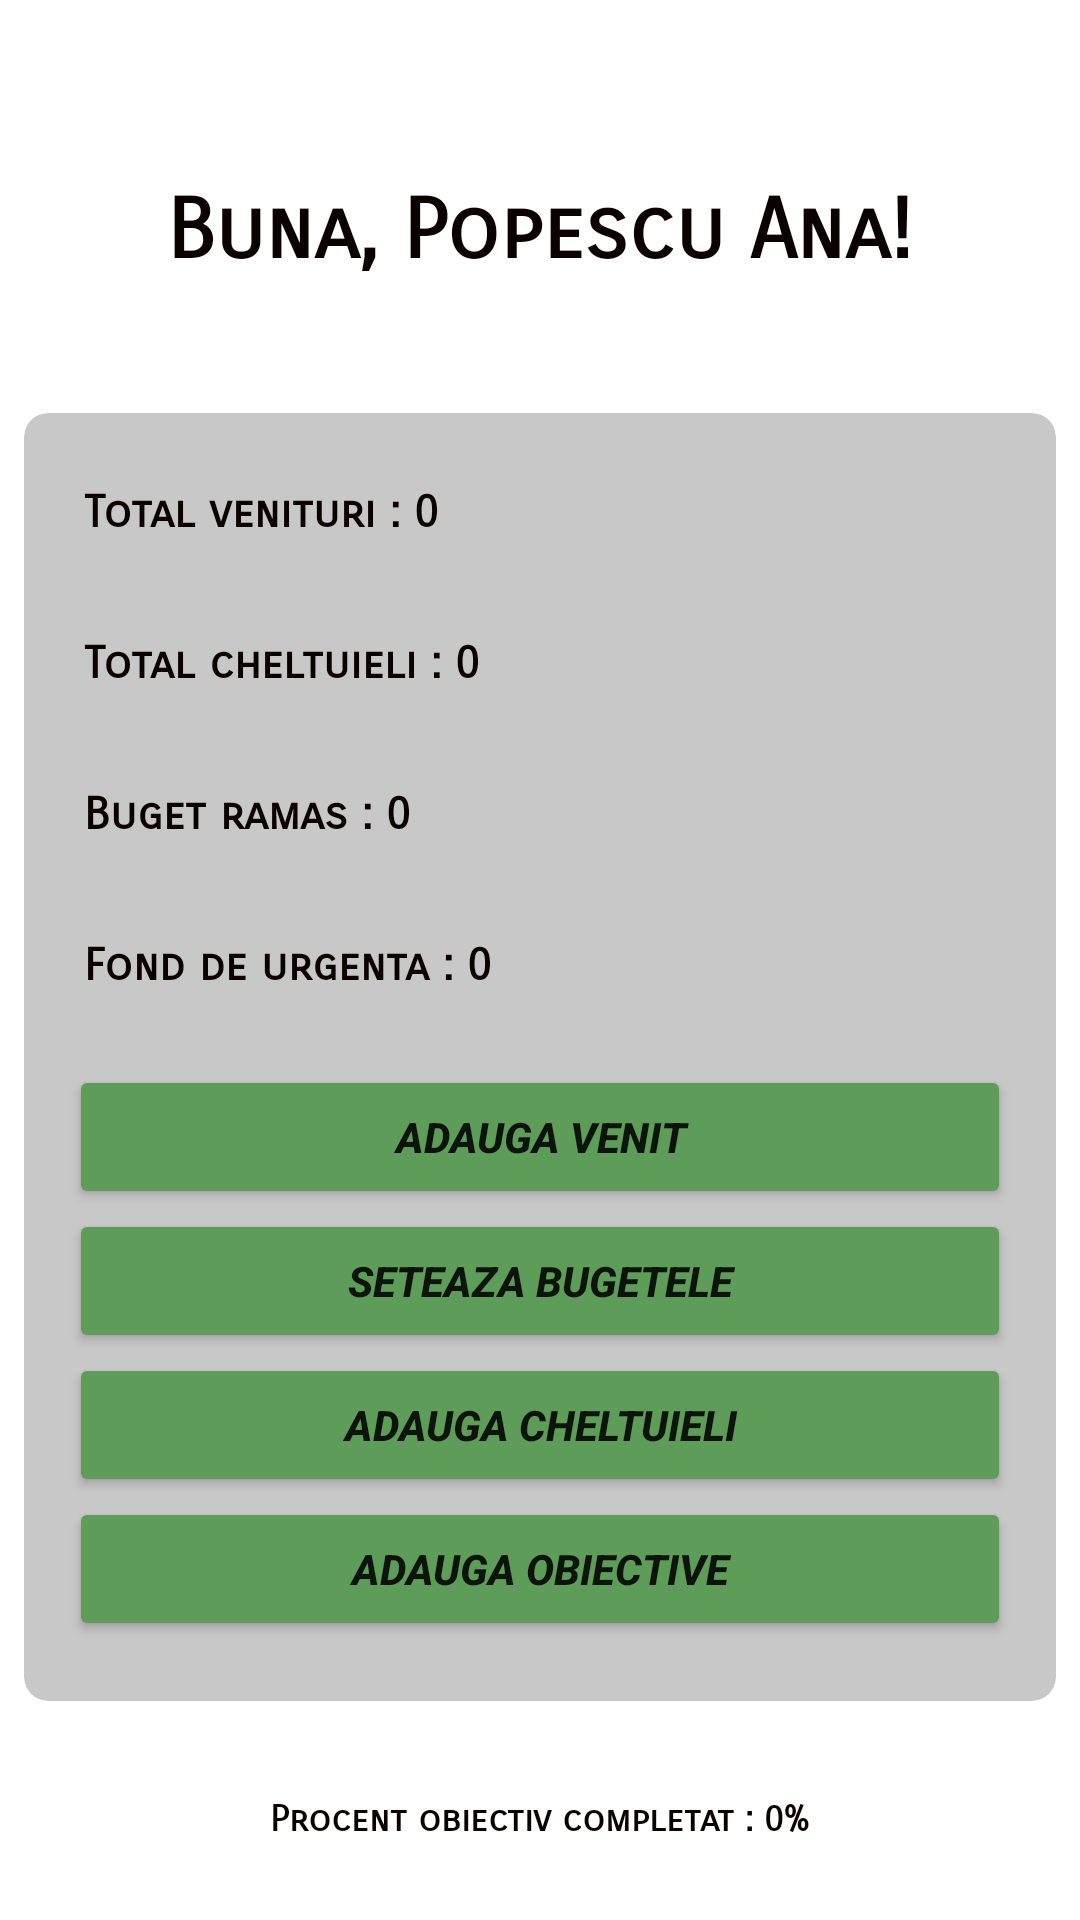

Produce the Android XML layout that renders to this screen, including the resource entries it uses.
<!-- AndroidManifest.xml: application theme Theme.PlanificareaBugetuluiPersonal -->
<!-- res/layout/fragment_acasa.xml -->
<?xml version="1.0" encoding="utf-8"?>
<androidx.constraintlayout.widget.ConstraintLayout xmlns:android="http://schemas.android.com/apk/res/android"
    xmlns:tools="http://schemas.android.com/tools"
    android:layout_width="match_parent"
    android:layout_height="match_parent"
    xmlns:app="http://schemas.android.com/apk/res-auto"
    tools:context=".AcasaFragment">

    <TextView
        android:id="@+id/popa_antonela_tv_title_salut"
        style="@style/TietTextColor"
        android:layout_width="match_parent"

        android:layout_height="wrap_content"
        android:layout_marginTop="28dp"
        android:fontFamily="sans-serif-smallcaps"
        android:padding="32dp"
        android:text="@string/acasa_buna_popescu_ana"


        android:textAlignment="center"
        android:textSize="28dp"
        android:textStyle="bold"

        app:layout_constraintEnd_toEndOf="parent"

        app:layout_constraintHorizontal_bias="0.0"
        app:layout_constraintStart_toStartOf="parent"
        app:layout_constraintTop_toTopOf="parent">

    </TextView>



    <androidx.cardview.widget.CardView
        android:id="@+id/popa_antonela_cv_acasa"
        android:layout_width="match_parent"
        android:layout_height="wrap_content"

        app:layout_constraintStart_toStartOf="parent"
        app:layout_constraintEnd_toEndOf="parent"
        app:layout_constraintTop_toBottomOf="@+id/popa_antonela_tv_title_salut"

        android:layout_marginStart="8dp"
        android:layout_marginEnd="8dp"
        android:layout_marginTop="12dp"

        app:cardBackgroundColor="@color/cardview_shadow_start_color"
        app:cardCornerRadius="8dp"
        app:cardElevation="0dp">

        <LinearLayout
            android:layout_width="match_parent"
            android:layout_height="match_parent"
            android:orientation="vertical">
            <TextView
                android:id="@+id/popa_antonela_tv_venit_total"
                style="@style/TietTextColor"
                android:layout_width="match_parent"
                android:layout_height="match_parent"

                android:layout_marginTop="12dp"
                android:layout_marginStart="8dp"
                android:layout_marginEnd="8dp"
                android:fontFamily="sans-serif-smallcaps"
                android:padding="12dp"
                android:text="Total venituri : 0"



                android:textSize="15dp"
                android:textStyle="bold"

                app:layout_constraintEnd_toEndOf="parent"

                app:layout_constraintHorizontal_bias="0.0"
                app:layout_constraintStart_toStartOf="parent"
                app:layout_constraintTop_toTopOf="parent">

            </TextView>


            <TextView
                android:id="@+id/popa_antonela_tv_cheltuieli_total"
                style="@style/TietTextColor"
                android:layout_width="match_parent"

                android:layout_height="match_parent"
                android:layout_marginTop="8dp"
                android:layout_marginStart="8dp"
                android:layout_marginEnd="8dp"
                android:fontFamily="sans-serif-smallcaps"
                android:padding="12dp"
                android:text="Total cheltuieli : 0"



                android:textSize="15dp"
                android:textStyle="bold"

                app:layout_constraintEnd_toEndOf="parent"

                app:layout_constraintHorizontal_bias="0.0"
                app:layout_constraintStart_toStartOf="parent"
                app:layout_constraintTop_toTopOf="parent">

            </TextView>





            <TextView
                android:id="@+id/popa_antonela_tv_buget_ramas"
                style="@style/TietTextColor"
                android:layout_width="match_parent"

                android:layout_height="match_parent"
                android:layout_marginTop="8dp"
                android:layout_marginStart="8dp"
                android:layout_marginEnd="8dp"
                android:fontFamily="sans-serif-smallcaps"
                android:padding="12dp"
                android:text="Buget ramas : 0"



                android:textSize="15dp"
                android:textStyle="bold"

                app:layout_constraintEnd_toEndOf="parent"

                app:layout_constraintHorizontal_bias="0.0"
                app:layout_constraintStart_toStartOf="parent"
                app:layout_constraintTop_toTopOf="parent">

            </TextView>

            <TextView
                android:id="@+id/popa_antonela_tv_fond_de_urgente"
                style="@style/TietTextColor"
                android:layout_width="match_parent"

                android:layout_height="match_parent"
                android:layout_marginTop="8dp"
                android:layout_marginStart="8dp"
                android:layout_marginEnd="8dp"
                android:fontFamily="sans-serif-smallcaps"
                android:padding="12dp"
                android:text="Fond de urgenta : 0"
                android:textSize="15dp"
                android:textStyle="bold"
                app:layout_constraintEnd_toEndOf="parent"

                app:layout_constraintHorizontal_bias="0.0"
                app:layout_constraintStart_toStartOf="parent"
                app:layout_constraintTop_toTopOf="parent">

            </TextView>


            <Button
                android:id="@+id/popa_antonela_btn_adauga_venituri"
                android:layout_width="match_parent"
                android:layout_height="wrap_content"
                android:layout_marginTop="12dp"
                android:layout_marginBottom="0dp"
                android:layout_marginStart="15dp"
                android:layout_marginEnd="15dp"
                style="@style/Button"
                android:text="Adauga venit" />




            <Button
                android:id="@+id/popa_antonela_btn_seteaza_buget"
                android:layout_width="match_parent"
                android:layout_height="wrap_content"
                android:layout_marginTop="0dp"
                android:layout_marginBottom="0dp"
                android:layout_marginStart="15dp"
                android:layout_marginEnd="15dp"
                style="@style/Button"
                android:text="Seteaza bugetele" />


            <Button
                android:id="@+id/popa_antonela_btn_adauga_cheltuieli"
                android:layout_width="match_parent"
                android:layout_height="wrap_content"
                android:layout_marginTop="0dp"
                android:layout_marginBottom="0dp"
                android:layout_marginStart="15dp"
                android:layout_marginEnd="15dp"
                style="@style/Button"
                android:text="Adauga cheltuieli" />


            <Button
                android:id="@+id/popa_antonela_btn_seteaza_obiective"
                android:layout_width="match_parent"
                android:layout_height="wrap_content"
                android:layout_marginTop="0dp"
                android:layout_marginBottom="20dp"
                android:layout_marginStart="15dp"
                android:layout_marginEnd="15dp"
                style="@style/Button"
                android:text="Adauga obiective" />

        </LinearLayout>


    </androidx.cardview.widget.CardView>

    <TextView
        android:id="@+id/popa_antonela_tv_progress_bar_procentaj"
        style="@style/TietTextColor"
        android:layout_width="wrap_content"
        android:layout_height="wrap_content"

        android:layout_marginTop="32dp"
        android:fontFamily="sans-serif-smallcaps"

        android:text="Procent obiectiv completat : 0%"


        android:textAlignment="center"
        android:textSize="12dp"
        android:textStyle="bold"

        app:layout_constraintEnd_toEndOf="parent"
        app:layout_constraintStart_toStartOf="parent"
        app:layout_constraintTop_toBottomOf="@+id/popa_antonela_cv_acasa">

    </TextView>


</androidx.constraintlayout.widget.ConstraintLayout>
<!-- resources referenced by this layout -->
<resources>
  <string name="acasa_buna_popescu_ana">Buna, Popescu Ana!</string>
  <style name="Button">
          <item name="backgroundTint">#5D9C59</item>
          <item name="android:textStyle">bold|italic</item>
          <item name="cornerRadius">20dp</item>
      </style>
  <style name="TietTextColor" parent="@android:style/TextAppearance">
          <item name="android:textColor">#0B0101</item>
      </style>
  <style name="Theme.PlanificareaBugetuluiPersonal" parent="Theme.MaterialComponents.DayNight.NoActionBar">
          
          <item name="colorPrimary">#8FCA8B</item>
          <item name="colorPrimaryVariant">#5D9C59</item>
          <item name="colorOnPrimary">@color/white</item>
          
          <item name="colorSecondary">#8FCA8B</item>
          <item name="colorSecondaryVariant">#5D9C59</item>
          <item name="colorOnSecondary">@color/black</item>
          
          <item name="android:statusBarColor">?attr/colorPrimaryVariant</item>
          
      </style>
  <color name="white">#FFFFFFFF</color>
  <color name="black">#FF000000</color>
</resources>
